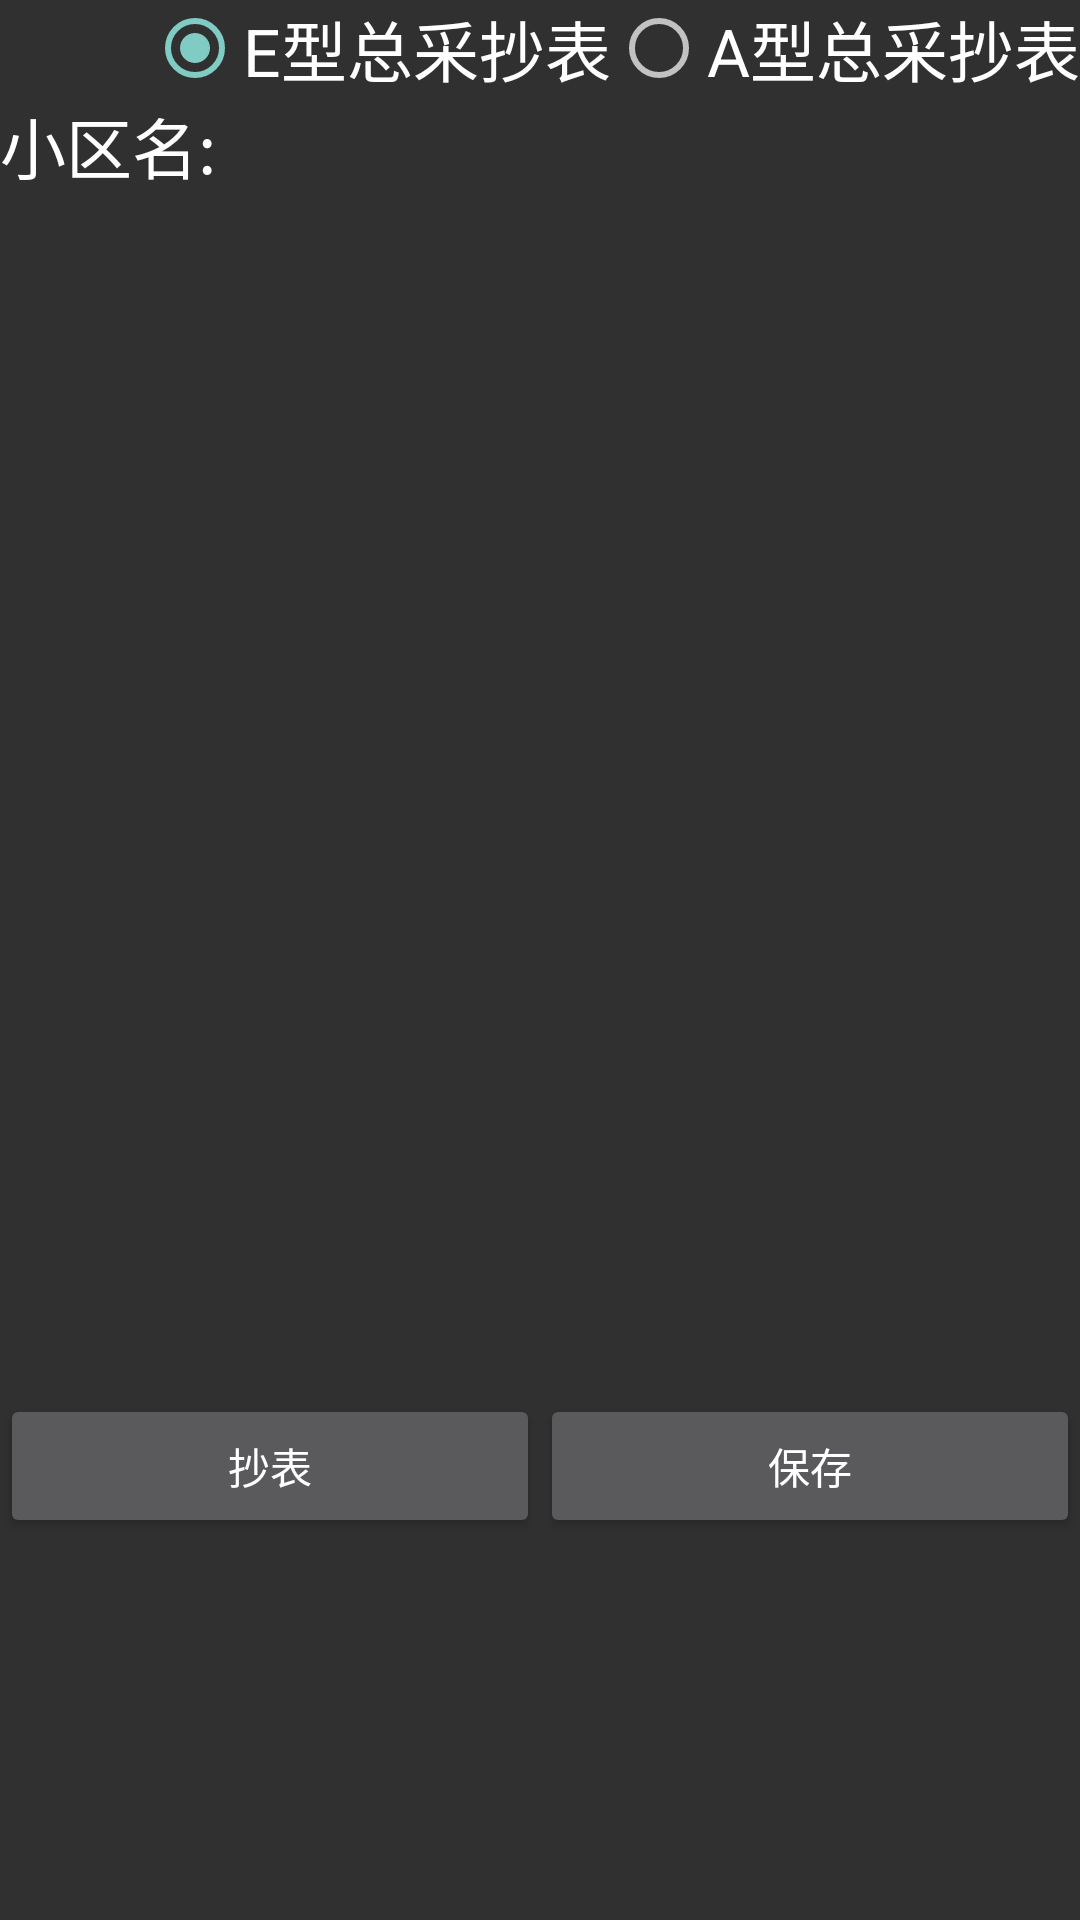

Produce the Android XML layout that renders to this screen, including the resource entries it uses.
<!-- AndroidManifest.xml: application theme AppTheme -->
<!-- res/layout/activity_zc.xml -->
<?xml version="1.0" encoding="utf-8"?>
<LinearLayout xmlns:android="http://schemas.android.com/apk/res/android"
              android:layout_width="match_parent"
              android:layout_height="match_parent"
              android:orientation="vertical">

    <ScrollView
        android:layout_width="match_parent"
        android:layout_height="match_parent">

        <LinearLayout
            android:layout_width="match_parent"
            android:layout_height="match_parent"
            android:orientation="vertical">

            <RadioGroup
                android:layout_width="match_parent"
                android:layout_height="wrap_content"
                android:gravity="right"
                android:orientation="horizontal">

                <RadioButton
                    android:id="@+id/rb_1"
                    android:layout_width="wrap_content"
                    android:layout_height="wrap_content"
                    android:checked="true"
                    android:text="E型总采抄表"
                    android:textAppearance="@style/Base.TextAppearance.AppCompat.Large"/>


                <RadioButton
                    android:id="@+id/rb_2"
                    android:layout_width="wrap_content"
                    android:layout_height="wrap_content"
                    android:text="A型总采抄表"
                    android:textAppearance="@style/Base.TextAppearance.AppCompat.Large"/>
            </RadioGroup>

            <TextView
                android:layout_width="match_parent"
                android:layout_height="wrap_content"
                android:text="小区名:"
                android:textAppearance="@style/TextAppearance.AppCompat.Large"/>

            <ListView
                android:id="@+id/lv_cjjList"
                android:layout_width="match_parent"
                android:layout_height="400dp"
                android:textColor="@color/black">

            </ListView>

            <LinearLayout
                android:layout_width="match_parent"
                android:layout_height="wrap_content"
                android:layout_weight="1">

                <Button
                    android:id="@+id/btn_getIrDA"
                    android:layout_width="match_parent"
                    android:layout_height="wrap_content"
                    android:layout_weight="1"
                    android:text="抄表"/>

                <Button
                    android:id="@+id/btn_saveIrDA"
                    android:layout_width="match_parent"
                    android:layout_height="wrap_content"
                    android:layout_weight="1"
                    android:text="保存"/>

            </LinearLayout>

            <TextView
                android:id="@+id/tv_deBugMsg"
                android:layout_width="wrap_content"
                android:layout_height="match_parent"
                android:textColor="@color/black"/>
        </LinearLayout>
    </ScrollView>
</LinearLayout>
<!-- resources referenced by this layout -->
<resources>
  <color name="black">#000000</color>
  <style name="AppTheme" parent="AppBaseTheme">
          
      </style>
  <style name="AppBaseTheme" parent="Base.Theme.AppCompat">
          
      </style>
</resources>
